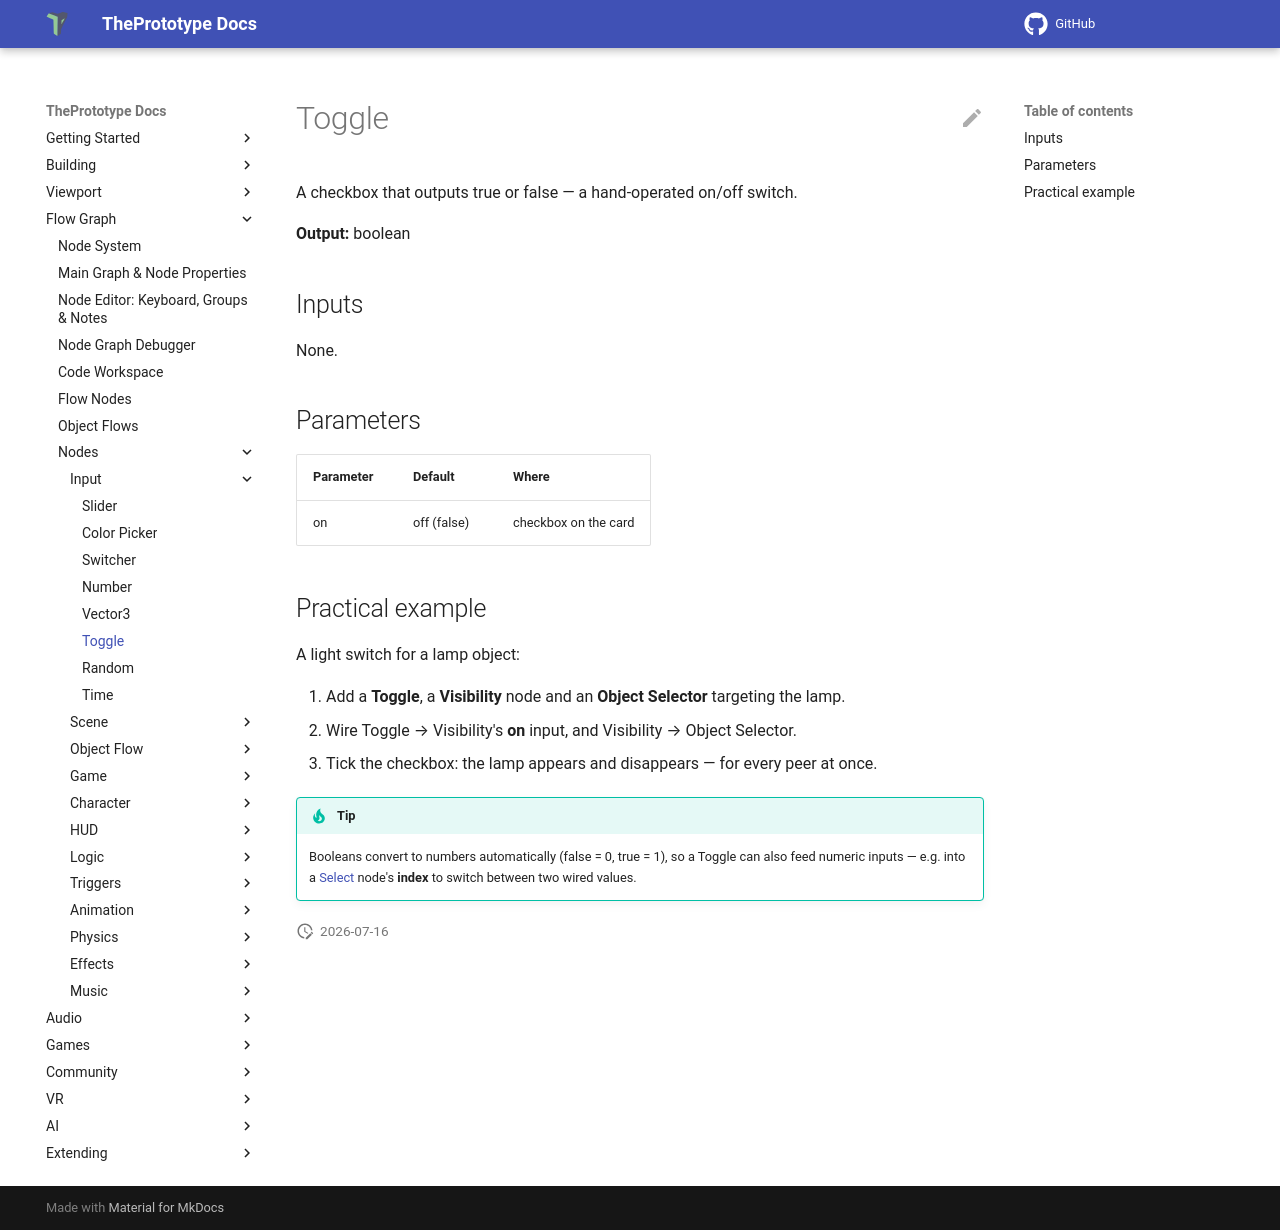

repository: theprototype-app/docs · page: nodes/toggle/index.html · generator: mkdocs

# Toggle

A checkbox that outputs true or false — a hand-operated on/off switch.

**Output:** boolean

## Inputs

None.

## Parameters

| Parameter | Default | Where |
|---|---|---|
| on | off (false) | checkbox on the card |

## Practical example

A light switch for a lamp object:

1. Add a **Toggle**, a **Visibility** node and an **Object Selector** targeting the lamp.
2. Wire Toggle → Visibility's **on** input, and Visibility → Object Selector.
3. Tick the checkbox: the lamp appears and disappears — for every peer at once.

!!! tip
    Booleans convert to numbers automatically (false = 0, true = 1), so a Toggle can also feed numeric inputs — e.g. into a [Select](select.md) node's **index** to switch between two wired values.
